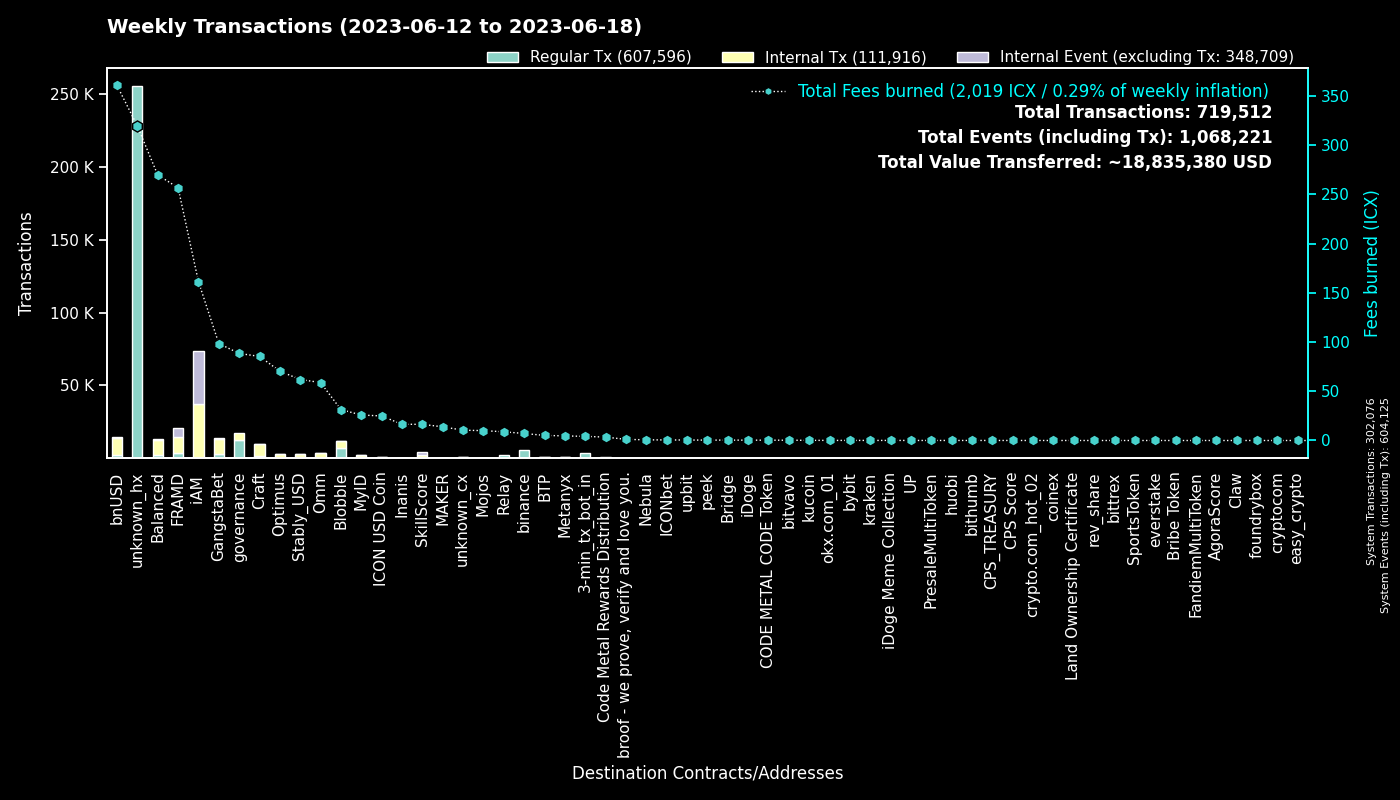

Source data for this figure (header and first rows):
to, Fees burned, Regular Tx, to_def, Internal Tx, Internal Event (excluding Tx), group
0, 0.0, 302042, System, 34, 302049, System
hxc80b59718ee86d01dc5c60de0c38df2a93cf4a…, 310.5, 248421, unknown_hx, 0, 0, unknown_hx
cx00000000000000000000000000000000000000…, 88.43, 12611, governance, 4735, 0, governance
hxd5ace539bf910635c2fa0e9c185d2d3c8d52c4…, 6.686, 5349, binance.us, 0, 0, binance
cxf14dea1cff7ceb29a46e6d04533a08f84441e4…, 19.13, 4275, Blobble Stake Token, 4435, 1, Blobble
cx2aa9b28a657e3121b75d3d4fe65e569398645d…, 127, 3544, FRAMD Token, 4738, 363, FRAMD
hx11de4e28be4845de3ea392fd8d758655bf766c…, 4.2, 3360, 3-min_tx_bot_in, 0, 0, 3-min_tx_bot_in
cxf2ca3b655a782f39227934d37ff3b77f9b1ebc…, 12.13, 2992, unknown_cx, 0, 0, Blobble
cx88fd7df7ddff82f7cc735c871dc519838cb235…, 360.6, 2366, bnUSD, 11740, 282, bnUSD
cxca5faa5a71d986a2e84dd7e6f5ff791d29901e…, 8.833, 2209, Relay_4, 0, 0, Relay
cxe5c2c460364acc5f8c1d5ca925930043d8d9c9…, 7.368, 1571, GangstaBet Crown, 1645, 0, GangstaBet
cxbb2871f468a3008f80b08fdde5b8b951583acf…, 61.94, 1089, Stably_USD, 1654, 2, Stably_USD
cx9c4698411c6d9a780f605685153431dcda0460…, 10.96, 719, Auction, 3946, 0, Craft
cxba62bb61baf8dd8b6a04633fe33806547785a0…, 21.74, 700, MyID_3, 699, 0, MyID
cx5a0af85407c69945eb318d4ac18e9e84218416…, 20.7, 647, GangWar Simulation, 2939, 299, GangstaBet
cx2609b924e33ef00b648a409245c7ea394c4678…, 79.92, 554, balanced_sicx, 3114, 36, Balanced
cx7ecb16e4c143b95e01d05933c17cb986cfe618…, 33.97, 530, CraftRewards, 2634, 21, Craft
cx694e8c9f1a05c8c3719f30d46b97697960e428…, 4.103, 435, MyID_2, 435, 0, MyID
cx28b2ec885b50c8a93da752f2d0467a67127a70…, 23.47, 363, CROWN, 2297, 182, GangstaBet
cx66d4d90f5f113eba575bf793570135f9b10cec…, 27.51, 363, balanced_loans, 1243, 146, Balanced
cx69bcdf1753472c1444188ec3f5188657e30c83…, 1.159, 361, broof - we prove, verify and love you., 0, 0, broof - we prove, verify and love you.
hxb568381d35d3e7a6383200e8a0d30310af20b9…, 0.4288, 343, binance_hot, 0, 0, binance
cx2e6d0fc0eca04965d06038c8406093337f085f…, 40, 329, Craft, 1768, 34, Craft
hx49b1556654e51f52d59a8222b4737ee7dccc6d…, 0.37, 296, upbit_cold_02, 0, 0, upbit
cx14002628a4599380f391f708843044bc93dce2…, 158.5, 294, iAM Div, 36423, 36525, iAM
cx2dc662031f3d62bcdba4f63e9bf827767c8475…, 16.44, 286, SkillScore, 2006, 2059, SkillScore
cxd17316e24ee40f2ef8ed6f3a497311db1b3520…, 4.613, 261, GangstaVerse LootBox, 1470, 0, GangstaBet
hxa390d24fdcba68515b492ffc553192802706a1…, 0.2775, 222, bitvavo_hot, 0, 0, bitvavo
cx10d59e8103ab44635190bd4139dbfd682fa2d0…, 9.749, 216, balanced_rewards, 663, 0, Balanced
cxf61cd5a45dc9f91c15aa65831a30a90d59a096…, 24.3, 181, balanced_baln, 1032, 102, Balanced
cxa0af3165c08318e988cb30993b3048335b94af…, 7.858, 170, balanced_dex, 494, 0, Balanced
cxcc711062b732ed14954008da8a5b5193b4d486…, 0.3108, 168, peek_1, 0, 0, peek
cx28497aef34ec44ad2be9249daddfbe34b54f30…, 2.909, 166, Balanced Bribe, 166, 0, Balanced
cx30f18d26f45d990112a4cd4825c0b79af73aac…, 129.8, 163, Yetis, 5947, 6088, FRAMD
cxaa99a164586883eed0322d62a31946dfa9491f…, 10.23, 161, optimus_rewards, 502, 14, Optimus
cx21e94c08c03daee80c25d8ee3ea22a20786ec2…, 43.64, 161, Balanced Router, 1984, 133, Balanced
cx203d9cd2a669be67177e997b8948ce2c35caff…, 28.96, 155, balanced_dividends, 1686, 40, Balanced
cx6139a27c15f1653471ffba0b4b88dc15de7e32…, 33.47, 132, gangstabet_token, 1773, 59, GangstaBet
cxcb455f26a2c01c686fa7f30e1e3661642dd53c…, 30.69, 129, omm_lending, 2334, 0, Omm
hxbb984f278abd66ae2155edbd91f8c87ce98411…, 0.1562, 125, kucoin, 0, 0, kucoin
cxae3034235540b924dfcc1b45836c293dcc82bf…, 24.92, 115, ICON USD Coin, 568, 2, ICON USD Coin
cx1a29259a59f463a67bb2ef84398b30ca56b583…, 23.02, 103, omm_token, 851, 82, Omm
cx7b1843b7ef5368a080ccf59c0a9d1bdec474f9…, 4.068, 102, optimus_dividends, 1002, 0, Optimus
cx5b5a03cb525a1845d0af3a872d525b18a810ac…, 3.207, 87, btp-0x38.bsc-BTCB, 363, 0, BTP
cx85954d0dae92b63bf5cba03a59ca4ffe687bad…, 0.5068, 83, NebulaMultiToken, 117, 0, Nebula
hx85532472e789802a943bd34a8aeb86668bc232…, 0.1, 80, okx.com_01, 0, 0, okx.com_01
cx369a5f4ce4f4648dfc96ba0c8229be0693b4ec…, 4.639, 78, Metanyx, 563, 1, Metanyx
cxe971c0a92c58db502e4a224efc6ba311eb1c17…, 15.9, 76, Inanis Treasury, 181, 20, Inanis
cx384018e03aa8b739472c7a0645b70df97550e2…, 0.6938, 74, GangstaBet, 65, 0, GangstaBet
cx785d504f44b5d2c8dac04c5a1ecd75f18ee57d…, 5.349, 71, Finance Token, 255, 5, Optimus
hx6b91c8dea3114de74ecfa85908b875778c2b59…, 0.08375, 67, bybit, 0, 0, bybit
cx334db6519871cb2bfd154cec0905ced4ea142d…, 0.2239, 65, unknown_cx, 0, 0, unknown_cx
cx44250a12074799e26fdeee75648ae47e2cc842…, 42.65, 64, balanced_governance, 1, 0, Balanced
hx68646780e14ee9097085f7280ab137c3633b4b…, 0.0775, 62, kraken_hot, 0, 0, kraken
hx133323c2e990994816b548a9e7eb080a5eac80…, 0.06625, 53, unknown_hx, 0, 0, unknown_hx
cx8683d50b9f53275081e13b64fba9d6a56b7c57…, 7.754, 50, gangstabet_trade, 32, 8, GangstaBet
cxe7c05b43b3832c04735e7f109409ebcb9c19e6…, 2.89, 37, iAM, 190, 2, iAM
cx0916ca4f6bf685f3c7f391565a16c07e4b576d…, 3.43, 36, unknown_cx, 182, 4, unknown_cx
hx9028d6d15952b33c8c2c5b5fd35aeb877e3665…, 0.04375, 35, unknown_hx, 0, 0, unknown_hx
hxd9fb974459fe46eb9d5a7c438f17ae6e75c0f2…, 0.04125, 33, huobi, 0, 0, huobi
... 1,914 more rows
